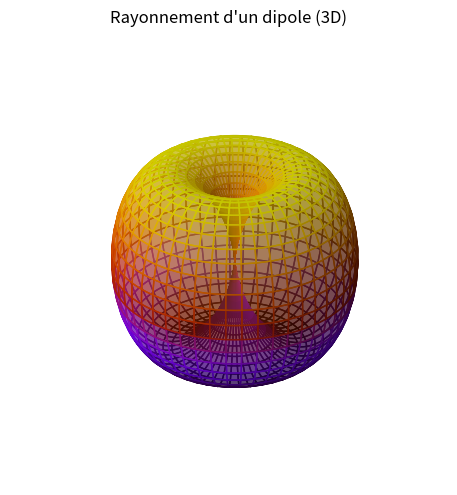

Write the Python code that produced this figure.
## NOM DU PROGRAMME: DipRadiation3D.py
#% IMPORTATION
import numpy as np
import matplotlib.pyplot as plt
import mpl_toolkits.mplot3d.axes3d as axes3d
import matplotlib.colors as mcolors

def sph2cart(azimuth,elevation,r):
    """
    Convertisseur de Coordonnée Sphérique/Cartésienne
    """
    x = r * np.sin(elevation) * np.cos(azimuth)
    y = r * np.sin(elevation) * np.sin(azimuth)
    z = r * np.cos(elevation)
    return x, y, z
theta = np.linspace(0.001,np.pi,400)
phi = np.linspace(0.001,2*np.pi,400)
THETA, PHI = np.meshgrid(theta,phi)
RHO = np.sin(THETA)**2
X, Y, Z = sph2cart(PHI,THETA,RHO)
fig = plt.figure(figsize=(8,5))
cmap = plt.get_cmap('gnuplot')
ax2 = plt.subplot(111, projection='3d')
ax2._axis3don = False # hide x, y, z axis
norm = mcolors.Normalize(vmin=Z.min(), vmax=Z.max())
ax2.plot_surface(X, Y, Z, rstride=8, cstride=8,
                 facecolors=cmap(norm(Z)), antialiased=True, alpha=0.5)
fig.suptitle("Rayonnement d'un dipole (3D)")
plt.tight_layout()
plt.savefig("dipole1_3D.png"); plt.savefig("dipole1_3D.pdf")
plt.show()